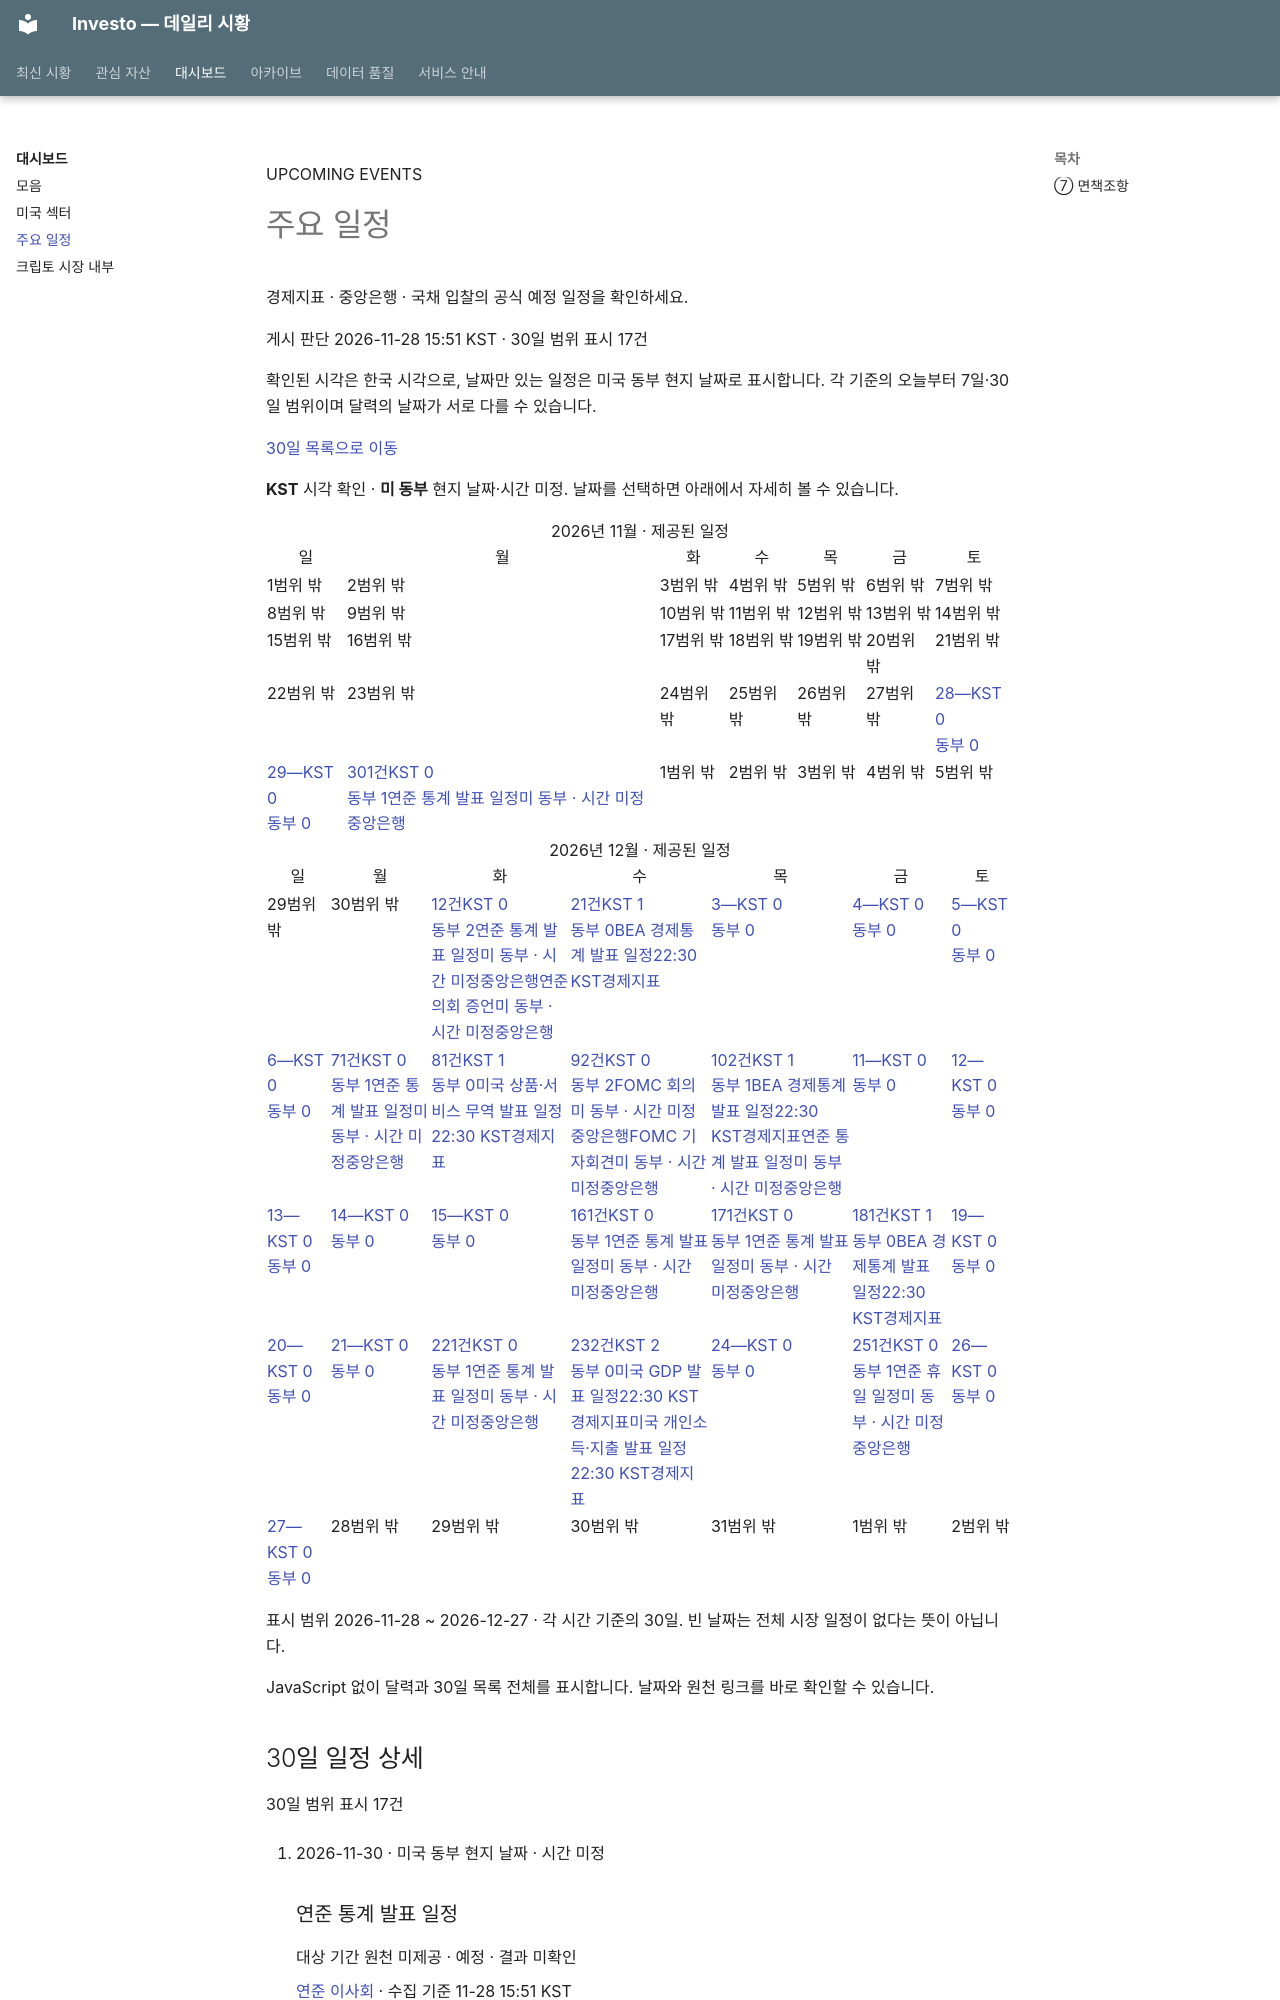

repository: murphyGo/investo · page: insights/calendar/index.html · generator: mkdocs

<!-- insights-snapshot:894b0972ccddd8e3cd66454b16756b688203dfe3c325ce5a0498ae5f7c2af6ed -->
<div class="insights-page insights-calendar" data-calendar>
<header class="insights-hero"><p class="insights-eyebrow">UPCOMING EVENTS</p><h1>주요 일정</h1><p>경제지표 · 중앙은행 · 국채 입찰의 공식 예정 일정을 확인하세요.</p><p>게시 판단 2026-11-28 15:51 KST · 30일 범위 표시 17건</p><p>확인된 시각은 한국 시각으로, 날짜만 있는 일정은 미국 동부 현지 날짜로 표시합니다. 각 기준의 오늘부터 7일·30일 범위이며 달력의 날짜가 서로 다를 수 있습니다.</p><a href="#calendar-events" data-testid="calendar-thirty-anchor">30일 목록으로 이동</a></header>
<section aria-label="일정 선택"><div class="calendar-filters" data-calendar-filters hidden>
<fieldset><legend>기간</legend><button type="button" data-days="7" aria-pressed="false" data-testid="calendar-range-seven">7일</button><button type="button" data-days="30" aria-pressed="true" data-testid="calendar-range-thirty">30일</button></fieldset>
<fieldset><legend>분류</legend><button type="button" data-category-filter="all" aria-pressed="true">전체</button><button type="button" data-category-filter="economic_release" aria-pressed="false">경제지표</button><button type="button" data-category-filter="central_bank" aria-pressed="false">중앙은행</button><button type="button" data-category-filter="treasury_auction" aria-pressed="false">국채 입찰</button></fieldset></div>
<section class="calendar-board" aria-label="월간 달력" data-calendar-initial-month="2026-11"><div class="calendar-month-toolbar" data-calendar-navigation hidden><button type="button" data-calendar-previous aria-label="이전 달" data-testid="calendar-previous">←</button><h2 data-calendar-month-title aria-live="polite"></h2><button type="button" data-calendar-next aria-label="다음 달" data-testid="calendar-next">→</button></div><p class="calendar-clock-key"><strong>KST</strong> 시각 확인 · <strong>미 동부</strong> 현지 날짜·시간 미정. 날짜를 선택하면 아래에서 자세히 볼 수 있습니다.</p><div class="calendar-month-scroll" role="region" aria-label="월간 일정 날짜" tabindex="0"><div data-calendar-month="2026-11" data-month-label="2026년 11월"><table class="calendar-month-table"><caption>2026년 11월 · 제공된 일정</caption><thead><tr><th scope="col">일</th><th scope="col">월</th><th scope="col">화</th><th scope="col">수</th><th scope="col">목</th><th scope="col">금</th><th scope="col">토</th></tr></thead><tbody><tr><td class="calendar-outside"><span class="calendar-day-number">1</span><span class="calendar-outside-label">범위 밖</span></td><td class="calendar-outside"><span class="calendar-day-number">2</span><span class="calendar-outside-label">범위 밖</span></td><td class="calendar-outside"><span class="calendar-day-number">3</span><span class="calendar-outside-label">범위 밖</span></td><td class="calendar-outside"><span class="calendar-day-number">4</span><span class="calendar-outside-label">범위 밖</span></td><td class="calendar-outside"><span class="calendar-day-number">5</span><span class="calendar-outside-label">범위 밖</span></td><td class="calendar-outside"><span class="calendar-day-number">6</span><span class="calendar-outside-label">범위 밖</span></td><td class="calendar-outside"><span class="calendar-day-number">7</span><span class="calendar-outside-label">범위 밖</span></td></tr><tr><td class="calendar-outside"><span class="calendar-day-number">8</span><span class="calendar-outside-label">범위 밖</span></td><td class="calendar-outside"><span class="calendar-day-number">9</span><span class="calendar-outside-label">범위 밖</span></td><td class="calendar-outside"><span class="calendar-day-number">10</span><span class="calendar-outside-label">범위 밖</span></td><td class="calendar-outside"><span class="calendar-day-number">11</span><span class="calendar-outside-label">범위 밖</span></td><td class="calendar-outside"><span class="calendar-day-number">12</span><span class="calendar-outside-label">범위 밖</span></td><td class="calendar-outside"><span class="calendar-day-number">13</span><span class="calendar-outside-label">범위 밖</span></td><td class="calendar-outside"><span class="calendar-day-number">14</span><span class="calendar-outside-label">범위 밖</span></td></tr><tr><td class="calendar-outside"><span class="calendar-day-number">15</span><span class="calendar-outside-label">범위 밖</span></td><td class="calendar-outside"><span class="calendar-day-number">16</span><span class="calendar-outside-label">범위 밖</span></td><td class="calendar-outside"><span class="calendar-day-number">17</span><span class="calendar-outside-label">범위 밖</span></td><td class="calendar-outside"><span class="calendar-day-number">18</span><span class="calendar-outside-label">범위 밖</span></td><td class="calendar-outside"><span class="calendar-day-number">19</span><span class="calendar-outside-label">범위 밖</span></td><td class="calendar-outside"><span class="calendar-day-number">20</span><span class="calendar-outside-label">범위 밖</span></td><td class="calendar-outside"><span class="calendar-day-number">21</span><span class="calendar-outside-label">범위 밖</span></td></tr><tr><td class="calendar-outside"><span class="calendar-day-number">22</span><span class="calendar-outside-label">범위 밖</span></td><td class="calendar-outside"><span class="calendar-day-number">23</span><span class="calendar-outside-label">범위 밖</span></td><td class="calendar-outside"><span class="calendar-day-number">24</span><span class="calendar-outside-label">범위 밖</span></td><td class="calendar-outside"><span class="calendar-day-number">25</span><span class="calendar-outside-label">범위 밖</span></td><td class="calendar-outside"><span class="calendar-day-number">26</span><span class="calendar-outside-label">범위 밖</span></td><td class="calendar-outside"><span class="calendar-day-number">27</span><span class="calendar-outside-label">범위 밖</span></td><td><a href="#calendar-events" class="calendar-day" data-calendar-day="2026-11-28" aria-label="2026-11-28 · 표시 0건 · KST 0건 · 미 동부 날짜 0건"><span class="calendar-day-number">28</span><span class="calendar-day-count">—</span><span class="calendar-day-basis">KST 0<br>동부 0</span><span class="calendar-day-previews"></span><span class="calendar-day-more"></span></a></td></tr><tr><td><a href="#calendar-events" class="calendar-day" data-calendar-day="2026-11-29" aria-label="2026-11-29 · 표시 0건 · KST 0건 · 미 동부 날짜 0건"><span class="calendar-day-number">29</span><span class="calendar-day-count">—</span><span class="calendar-day-basis">KST 0<br>동부 0</span><span class="calendar-day-previews"></span><span class="calendar-day-more"></span></a></td><td><a href="#calendar-event-0" class="calendar-day" data-calendar-day="2026-11-30" aria-label="2026-11-30 · 표시 1건 · KST 0건 · 미 동부 날짜 1건"><span class="calendar-day-number">30</span><span class="calendar-day-count">1건</span><span class="calendar-day-basis">KST 0<br>동부 1</span><span class="calendar-day-previews"><span class="calendar-preview" data-category="central_bank"><span class="calendar-preview-title">연준 통계 발표 일정</span><span class="calendar-preview-clock">미 동부 · 시간 미정</span><span class="calendar-preview-category">중앙은행</span></span></span><span class="calendar-day-more"></span></a></td><td class="calendar-outside"><span class="calendar-day-number">1</span><span class="calendar-outside-label">범위 밖</span></td><td class="calendar-outside"><span class="calendar-day-number">2</span><span class="calendar-outside-label">범위 밖</span></td><td class="calendar-outside"><span class="calendar-day-number">3</span><span class="calendar-outside-label">범위 밖</span></td><td class="calendar-outside"><span class="calendar-day-number">4</span><span class="calendar-outside-label">범위 밖</span></td><td class="calendar-outside"><span class="calendar-day-number">5</span><span class="calendar-outside-label">범위 밖</span></td></tr></tbody></table></div><div data-calendar-month="2026-12" data-month-label="2026년 12월"><table class="calendar-month-table"><caption>2026년 12월 · 제공된 일정</caption><thead><tr><th scope="col">일</th><th scope="col">월</th><th scope="col">화</th><th scope="col">수</th><th scope="col">목</th><th scope="col">금</th><th scope="col">토</th></tr></thead><tbody><tr><td class="calendar-outside"><span class="calendar-day-number">29</span><span class="calendar-outside-label">범위 밖</span></td><td class="calendar-outside"><span class="calendar-day-number">30</span><span class="calendar-outside-label">범위 밖</span></td><td><a href="#calendar-event-1" class="calendar-day" data-calendar-day="2026-12-01" aria-label="2026-12-01 · 표시 2건 · KST 0건 · 미 동부 날짜 2건"><span class="calendar-day-number">1</span><span class="calendar-day-count">2건</span><span class="calendar-day-basis">KST 0<br>동부 2</span><span class="calendar-day-previews"><span class="calendar-preview" data-category="central_bank"><span class="calendar-preview-title">연준 통계 발표 일정</span><span class="calendar-preview-clock">미 동부 · 시간 미정</span><span class="calendar-preview-category">중앙은행</span></span><span class="calendar-preview" data-category="central_bank"><span class="calendar-preview-title">연준 의회 증언</span><span class="calendar-preview-clock">미 동부 · 시간 미정</span><span class="calendar-preview-category">중앙은행</span></span></span><span class="calendar-day-more"></span></a></td><td><a href="#calendar-event-3" class="calendar-day" data-calendar-day="2026-12-02" aria-label="2026-12-02 · 표시 1건 · KST 1건 · 미 동부 날짜 0건"><span class="calendar-day-number">2</span><span class="calendar-day-count">1건</span><span class="calendar-day-basis">KST 1<br>동부 0</span><span class="calendar-day-previews"><span class="calendar-preview" data-category="economic_release"><span class="calendar-preview-title">BEA 경제통계 발표 일정</span><span class="calendar-preview-clock">22:30 KST</span><span class="calendar-preview-category">경제지표</span></span></span><span class="calendar-day-more"></span></a></td><td><a href="#calendar-events" class="calendar-day" data-calendar-day="2026-12-03" aria-label="2026-12-03 · 표시 0건 · KST 0건 · 미 동부 날짜 0건"><span class="calendar-day-number">3</span><span class="calendar-day-count">—</span><span class="calendar-day-basis">KST 0<br>동부 0</span><span class="calendar-day-previews"></span><span class="calendar-day-more"></span></a></td><td><a href="#calendar-events" class="calendar-day" data-calendar-day="2026-12-04" aria-label="2026-12-04 · 표시 0건 · KST 0건 · 미 동부 날짜 0건"><span class="calendar-day-number">4</span><span class="calendar-day-count">—</span><span class="calendar-day-basis">KST 0<br>동부 0</span><span class="calendar-day-previews"></span><span class="calendar-day-more"></span></a></td><td><a href="#calendar-events" class="calendar-day" data-calendar-day="2026-12-05" aria-label="2026-12-05 · 표시 0건 · KST 0건 · 미 동부 날짜 0건"><span class="calendar-day-number">5</span><span class="calendar-day-count">—</span><span class="calendar-day-basis">KST 0<br>동부 0</span><span class="calendar-day-previews"></span><span class="calendar-day-more"></span></a></td></tr><tr><td><a href="#calendar-events" class="calendar-day" data-calendar-day="2026-12-06" aria-label="2026-12-06 · 표시 0건 · KST 0건 · 미 동부 날짜 0건"><span class="calendar-day-number">6</span><span class="calendar-day-count">—</span><span class="calendar-day-basis">KST 0<br>동부 0</span><span class="calendar-day-previews"></span><span class="calendar-day-more"></span></a></td><td><a href="#calendar-event-4" class="calendar-day" data-calendar-day="2026-12-07" aria-label="2026-12-07 · 표시 1건 · KST 0건 · 미 동부 날짜 1건"><span class="calendar-day-number">7</span><span class="calendar-day-count">1건</span><span class="calendar-day-basis">KST 0<br>동부 1</span><span class="calendar-day-previews"><span class="calendar-preview" data-category="central_bank"><span cla
